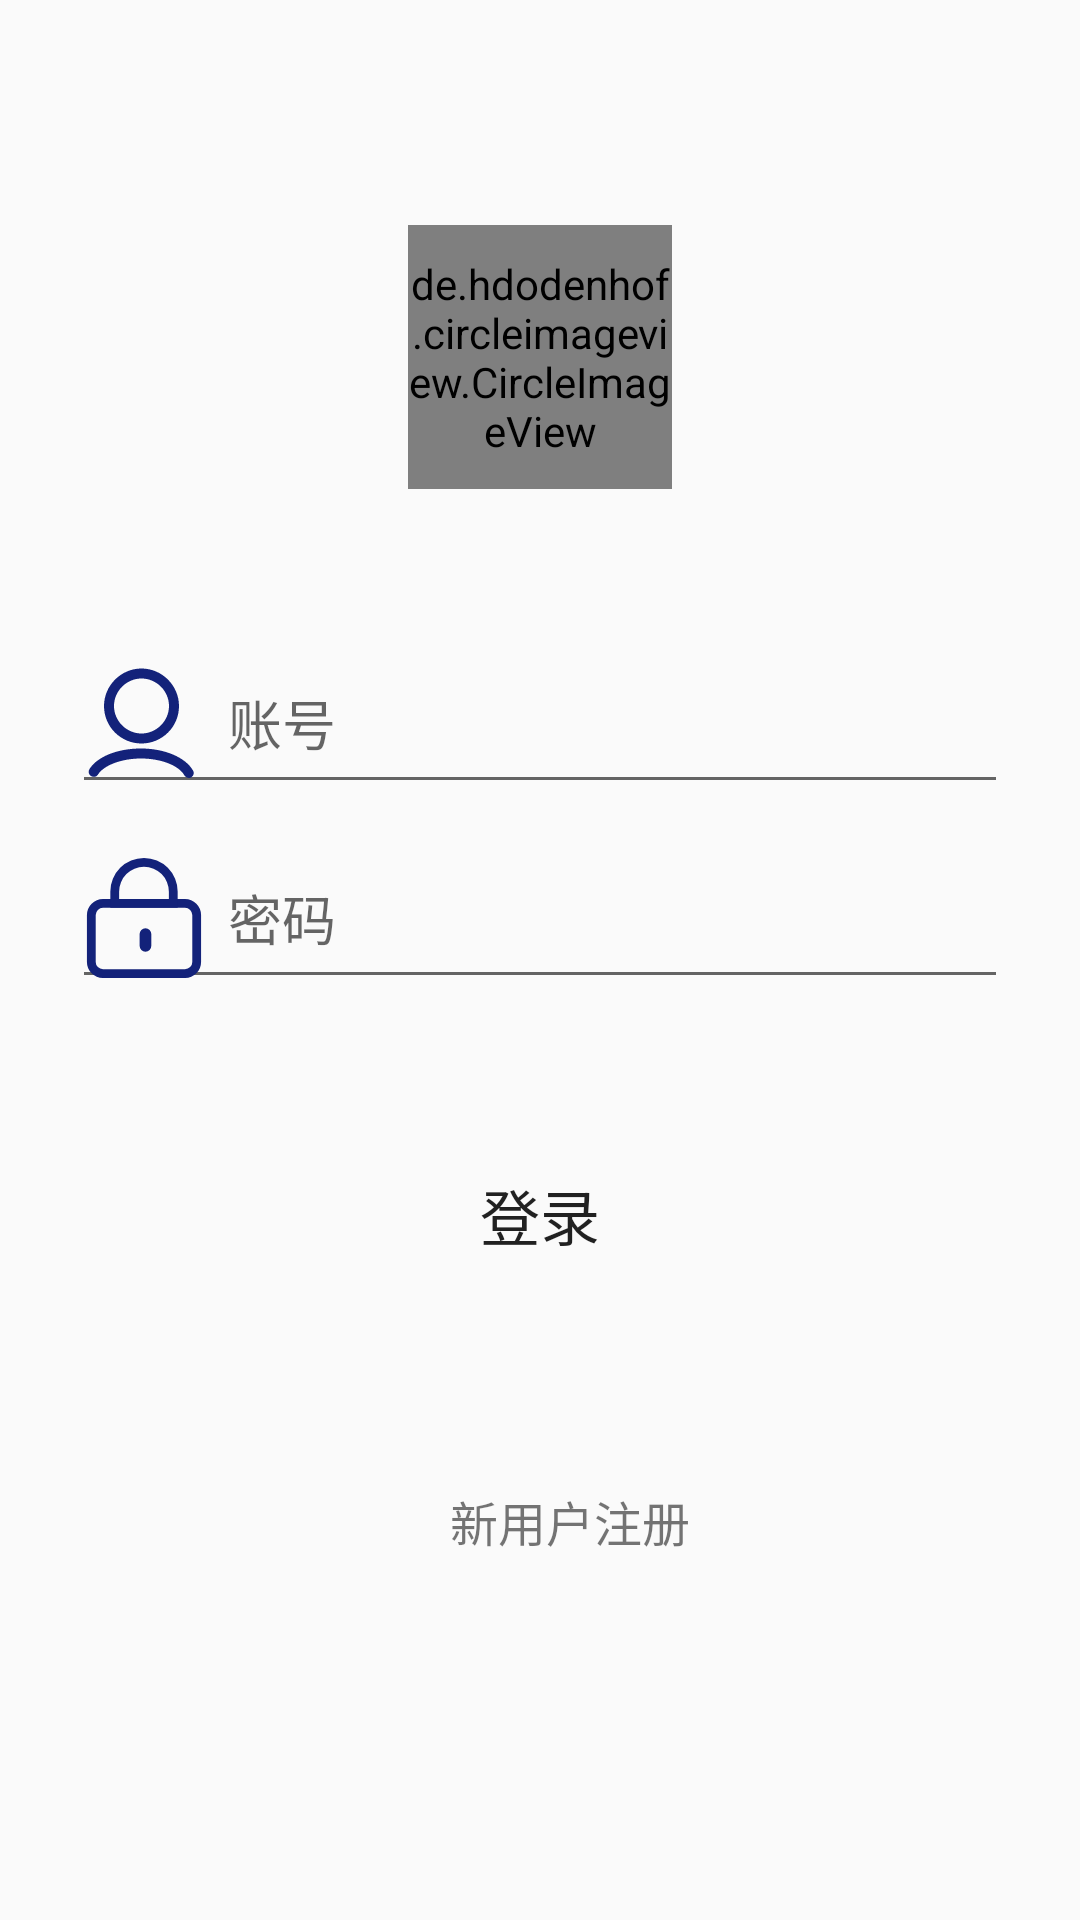

The Android layout XML behind this screen, and the referenced resources:
<!-- AndroidManifest.xml: application theme AppTheme -->
<!-- res/layout/login_registe_login_page.xml -->
<?xml version="1.0" encoding="utf-8"?>
<LinearLayout xmlns:android="http://schemas.android.com/apk/res/android"
    xmlns:app="http://schemas.android.com/apk/res-auto"
    xmlns:tools="http://schemas.android.com/tools"
    android:layout_width="match_parent"
    android:layout_height="match_parent"
    android:orientation="vertical"
    android:gravity="center"
    tools:context=".login_registe.LoginPageActivity">
    <de.hdodenhof.circleimageview.CircleImageView
        android:id="@+id/_registe_headIcon"
        android:layout_marginTop="-40dp"
        android:layout_width="88dp"
        android:layout_height="88dp"
        android:src="@drawable/aurora_headicon_default"
        />
    <EditText
        android:maxLength="11"
        android:lines="1"
        android:drawablePadding="8dp"
        android:drawableLeft="@drawable/ic_login_account"
        android:layout_marginTop="48dp"
        android:id="@+id/username"
        android:layout_width="match_parent"
        android:layout_height="wrap_content"
        android:layout_marginStart="24dp"
        android:layout_marginEnd="24dp"
        android:hint="账号"
        android:inputType="number"
        android:selectAllOnFocus="true"
        app:layout_constraintEnd_toEndOf="parent"
        app:layout_constraintStart_toStartOf="parent"
        app:layout_constraintTop_toTopOf="parent" />

    <EditText
        android:maxLength="18"
        android:lines="1"
        android:drawablePadding="8dp"
        android:drawableLeft="@drawable/ic_login_pwd"
        android:id="@+id/password"
        android:layout_width="match_parent"
        android:layout_height="wrap_content"
        android:layout_marginStart="24dp"
        android:layout_marginTop="8dp"
        android:layout_marginEnd="24dp"
        android:hint="密码"
        android:imeOptions="actionDone"
        android:inputType="textPassword"
        android:selectAllOnFocus="true"
      />
    <Button
        android:textSize="20sp"
        android:background="@drawable/registe_btn"
        android:text="登录"
        android:id="@+id/loginbtn"
        android:layout_marginStart="24dp"
        android:layout_marginTop="48dp"
        android:layout_marginEnd="24dp"
        android:layout_width="match_parent"
        android:layout_height="wrap_content" />
    <LinearLayout
        android:layout_marginTop="60dp"
        android:layout_width="match_parent"
        android:layout_height="wrap_content"
        android:orientation="horizontal"
        android:gravity="center">
        <TextView
            android:id="@+id/lost_pwd"
            android:layout_width="0dp"
            android:layout_height="0dp"
            android:textSize="16sp"
            android:text="忘记密码"/>
        <View

            android:layout_margin="10dp"
            android:layout_width="0dp"
            android:layout_height="16dp"
            android:background="#eee"/>
        <TextView

            android:id="@+id/user_registe"
            android:layout_width="wrap_content"
            android:layout_height="wrap_content"
            android:textSize="16sp"
            android:text="新用户注册"/>
    </LinearLayout>
</LinearLayout>
<!-- resources referenced by this layout -->
<resources>
  <!-- drawable ic_login_account (drawable) -->
  <vector android:height="40dp" android:viewportHeight="1024"
      android:viewportWidth="1024" android:width="40dp" xmlns:android="http://schemas.android.com/apk/res/android">
      <path android:fillColor="#13227a" android:pathData="M490.67,686.93C315.73,686.93 170.67,546.13 170.67,366.93c0,-174.93 145.07,-320 320,-320S810.67,192 810.67,366.93c0,179.2 -145.07,320 -320,320zM490.67,132.27C362.67,132.27 256,238.93 256,366.93s106.67,234.67 234.67,234.67S725.33,494.93 725.33,366.93s-106.67,-234.67 -234.67,-234.67zM896,981.33c-12.8,0 -29.87,-8.53 -38.4,-21.33 -46.93,-85.33 -200.53,-145.07 -371.2,-145.07 -162.13,0 -315.73,55.47 -366.93,136.53 -12.8,21.33 -38.4,25.6 -59.73,12.8 -21.33,-12.8 -25.6,-38.4 -12.8,-59.73 68.27,-106.67 238.93,-174.93 439.47,-174.93 204.8,0 379.73,76.8 443.73,187.73 12.8,21.33 4.27,46.93 -17.07,59.73 -4.27,4.27 -12.8,4.27 -17.07,4.27z"/>
  </vector>
  <!-- drawable ic_login_pwd (drawable) -->
  <vector android:height="40dp" android:viewportHeight="1024"
      android:viewportWidth="1024" android:width="40dp" xmlns:android="http://schemas.android.com/apk/res/android">
      <path android:fillColor="#13227a" android:pathData="M162.34,424.59A62.44,62.44 0,0 0,99.9 487.02v399.61A62.44,62.44 0,0 0,162.34 949.07h699.32A62.44,62.44 0,0 0,924.1 886.63v-399.61a62.44,62.44 0,0 0,-62.44 -62.44zM162.34,349.66h699.32a137.37,137.37 0,0 1,137.37 137.37v399.61a137.37,137.37 0,0 1,-137.37 137.37h-699.32A137.37,137.37 0,0 1,24.98 886.63v-399.61A137.37,137.37 0,0 1,162.34 349.66z"/>
      <path android:fillColor="#13227a" android:pathData="M724.29,287.22a212.29,212.29 0,0 0,-424.59 0V349.66H724.29zM512,0a286.72,286.72 0,0 1,287.22 287.22V424.59L224.78,423.59V287.22A286.72,286.72 0,0 1,512 0zM524.49,599.41a49.95,49.95 0,0 1,49.95 49.95v99.9a49.95,49.95 0,0 1,-49.95 49.95,49.95 49.95,0 0,1 -49.95,-49.95v-99.9a49.95,49.95 0,0 1,49.95 -49.95z"/>
  </vector>
  <style name="AppTheme" parent="Theme.AppCompat.Light.DarkActionBar">
          
          <item name="colorPrimary">#E53D00</item>
          <item name="colorPrimaryDark">#272838</item>
          <item name="colorAccent">#EB9486</item>
          <item name="windowNoTitle">true</item>
      </style>
</resources>
